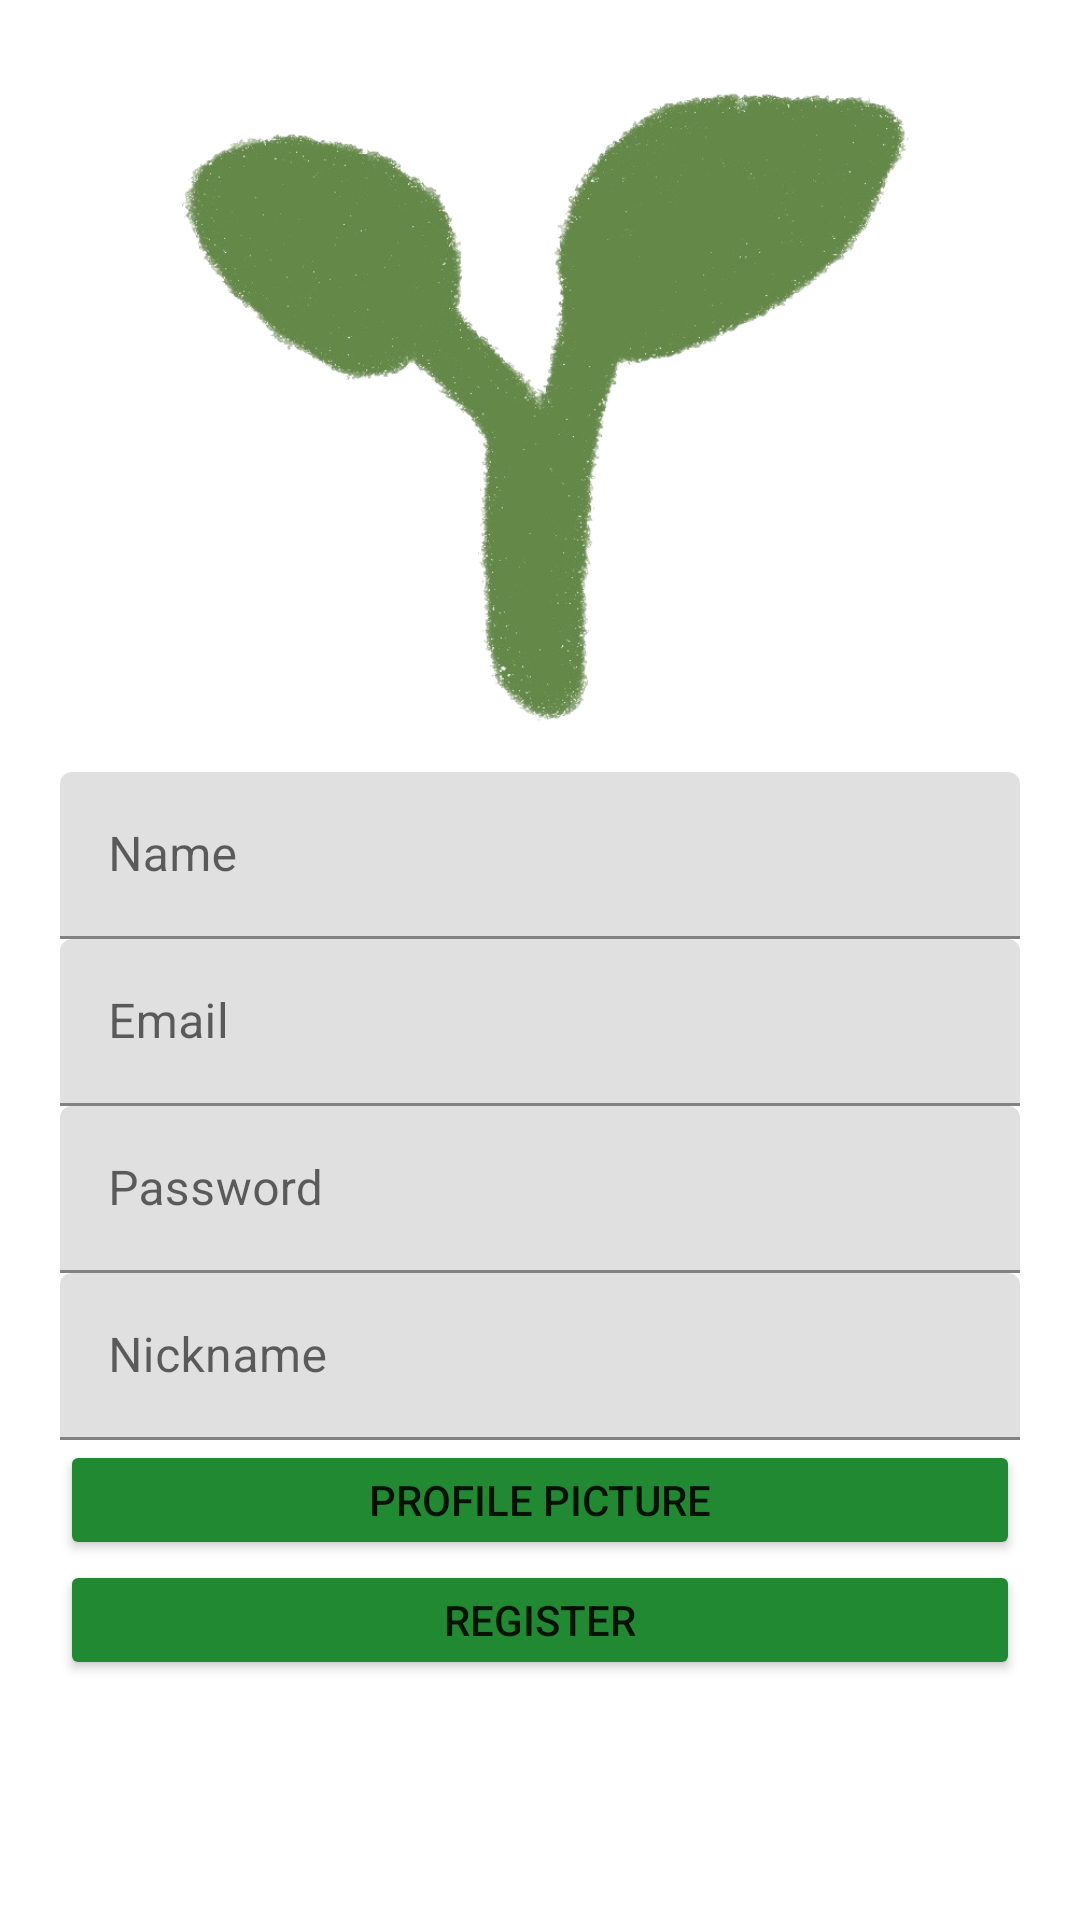

Reconstruct the res/layout file that produces this screen, plus the resources it refers to.
<!-- AndroidManifest.xml: application theme Theme.SIKJIPSA -->
<!-- res/layout/activity_sign_up.xml -->
<?xml version="1.0" encoding="utf-8"?>
<RelativeLayout xmlns:android="http://schemas.android.com/apk/res/android"
    xmlns:app="http://schemas.android.com/apk/res-auto"
    xmlns:tools="http://schemas.android.com/tools"
    android:layout_width="match_parent"
    android:layout_height="match_parent"
    tools:context=".SignUpActivity">

    <ImageView
        android:id="@+id/logo_image"
        android:layout_width="match_parent"
        android:layout_height="wrap_content"
        android:layout_above="@+id/signin_layout"
        android:layout_alignParentTop="true"
        android:src="@drawable/sikjipsalogo" />

    <LinearLayout
        android:id="@+id/signin_layout"
        android:layout_width="match_parent"
        android:layout_height="wrap_content"
        android:layout_alignParentBottom="true"
        android:orientation="vertical">


        <com.google.android.material.textfield.TextInputLayout
            android:layout_width="match_parent"
            android:layout_height="wrap_content"
            android:layout_marginLeft="20dp"
            android:layout_marginRight="20dp">

            <EditText
                android:id="@+id/name_edit"
                android:layout_width="match_parent"
                android:layout_height="wrap_content"
                android:hint="Name"
                android:inputType="text" />
        </com.google.android.material.textfield.TextInputLayout>

        <com.google.android.material.textfield.TextInputLayout
            android:layout_width="match_parent"
            android:layout_height="wrap_content"
            android:layout_marginLeft="20dp"
            android:layout_marginRight="20dp">

            <EditText
                android:id="@+id/register_email"
                android:layout_width="match_parent"
                android:layout_height="wrap_content"
                android:hint="Email"
                android:inputType="textEmailAddress" />
        </com.google.android.material.textfield.TextInputLayout>

        <com.google.android.material.textfield.TextInputLayout
            android:layout_width="match_parent"
            android:layout_height="wrap_content"
            android:layout_marginLeft="20dp"
            android:layout_marginRight="20dp">

            <EditText
                android:id="@+id/register_password"
                android:layout_width="match_parent"
                android:layout_height="wrap_content"
                android:hint="Password"
                android:inputType="textPassword" />
        </com.google.android.material.textfield.TextInputLayout>

        <com.google.android.material.textfield.TextInputLayout
            android:layout_width="match_parent"
            android:layout_height="wrap_content"
            android:layout_marginLeft="20dp"
            android:layout_marginRight="20dp">

            <EditText
                android:id="@+id/register_nickname"
                android:layout_width="match_parent"
                android:layout_height="wrap_content"
                android:hint="Nickname"
                android:inputType="text" />
        </com.google.android.material.textfield.TextInputLayout>



        <Button
            android:id="@+id/pic"
            android:layout_width="match_parent"
            android:layout_height="40dp"
            android:layout_marginLeft="20dp"
            android:layout_marginRight="20dp"
            android:backgroundTint="#228933"
            android:text="Profile Picture"
            android:theme="@style/ThemeOverlay.Material3.Button"/>

        <Button
            android:id="@+id/signup"
            android:layout_width="match_parent"
            android:layout_height="40dp"
            android:layout_marginLeft="20dp"
            android:layout_marginRight="20dp"
            android:layout_marginBottom="80dp"
            android:backgroundTint="#228933"
            android:text="Register"
            android:theme="@style/ThemeOverlay.Material3.Button"/>


    </LinearLayout>

</RelativeLayout>
<!-- resources referenced by this layout -->
<resources>
  <!-- drawable sikjipsalogo: png bitmap (drawable, 171869 bytes) -->
  <style name="Theme.SIKJIPSA" parent="Theme.MaterialComponents.DayNight.DarkActionBar">
          <item name="windowNoTitle">true</item>
          <item name="android:windowFullscreen">true</item>
  
          
          <item name="colorPrimary">@color/purple_500</item>
          <item name="colorPrimaryVariant">@color/purple_700</item>
          <item name="colorOnPrimary">@color/white</item>
          
          <item name="colorSecondary">@color/teal_200</item>
          <item name="colorSecondaryVariant">@color/teal_700</item>
          <item name="colorOnSecondary">@color/black</item>
          
          <item name="android:statusBarColor" tools:targetApi="l">?attr/colorPrimaryVariant</item>
          
      </style>
  <!-- not gathered from this repository: default colours our renderer supplied (Android Studio template values) -->
  <color name="purple_500">#FF6200EE</color>
  <color name="purple_700">#FF3700B3</color>
  <color name="teal_200">#FF03DAC5</color>
  <color name="teal_700">#FF018786</color>
  <color name="black">#FF000000</color>
  <color name="white">#FFFFFFFF</color>
</resources>
